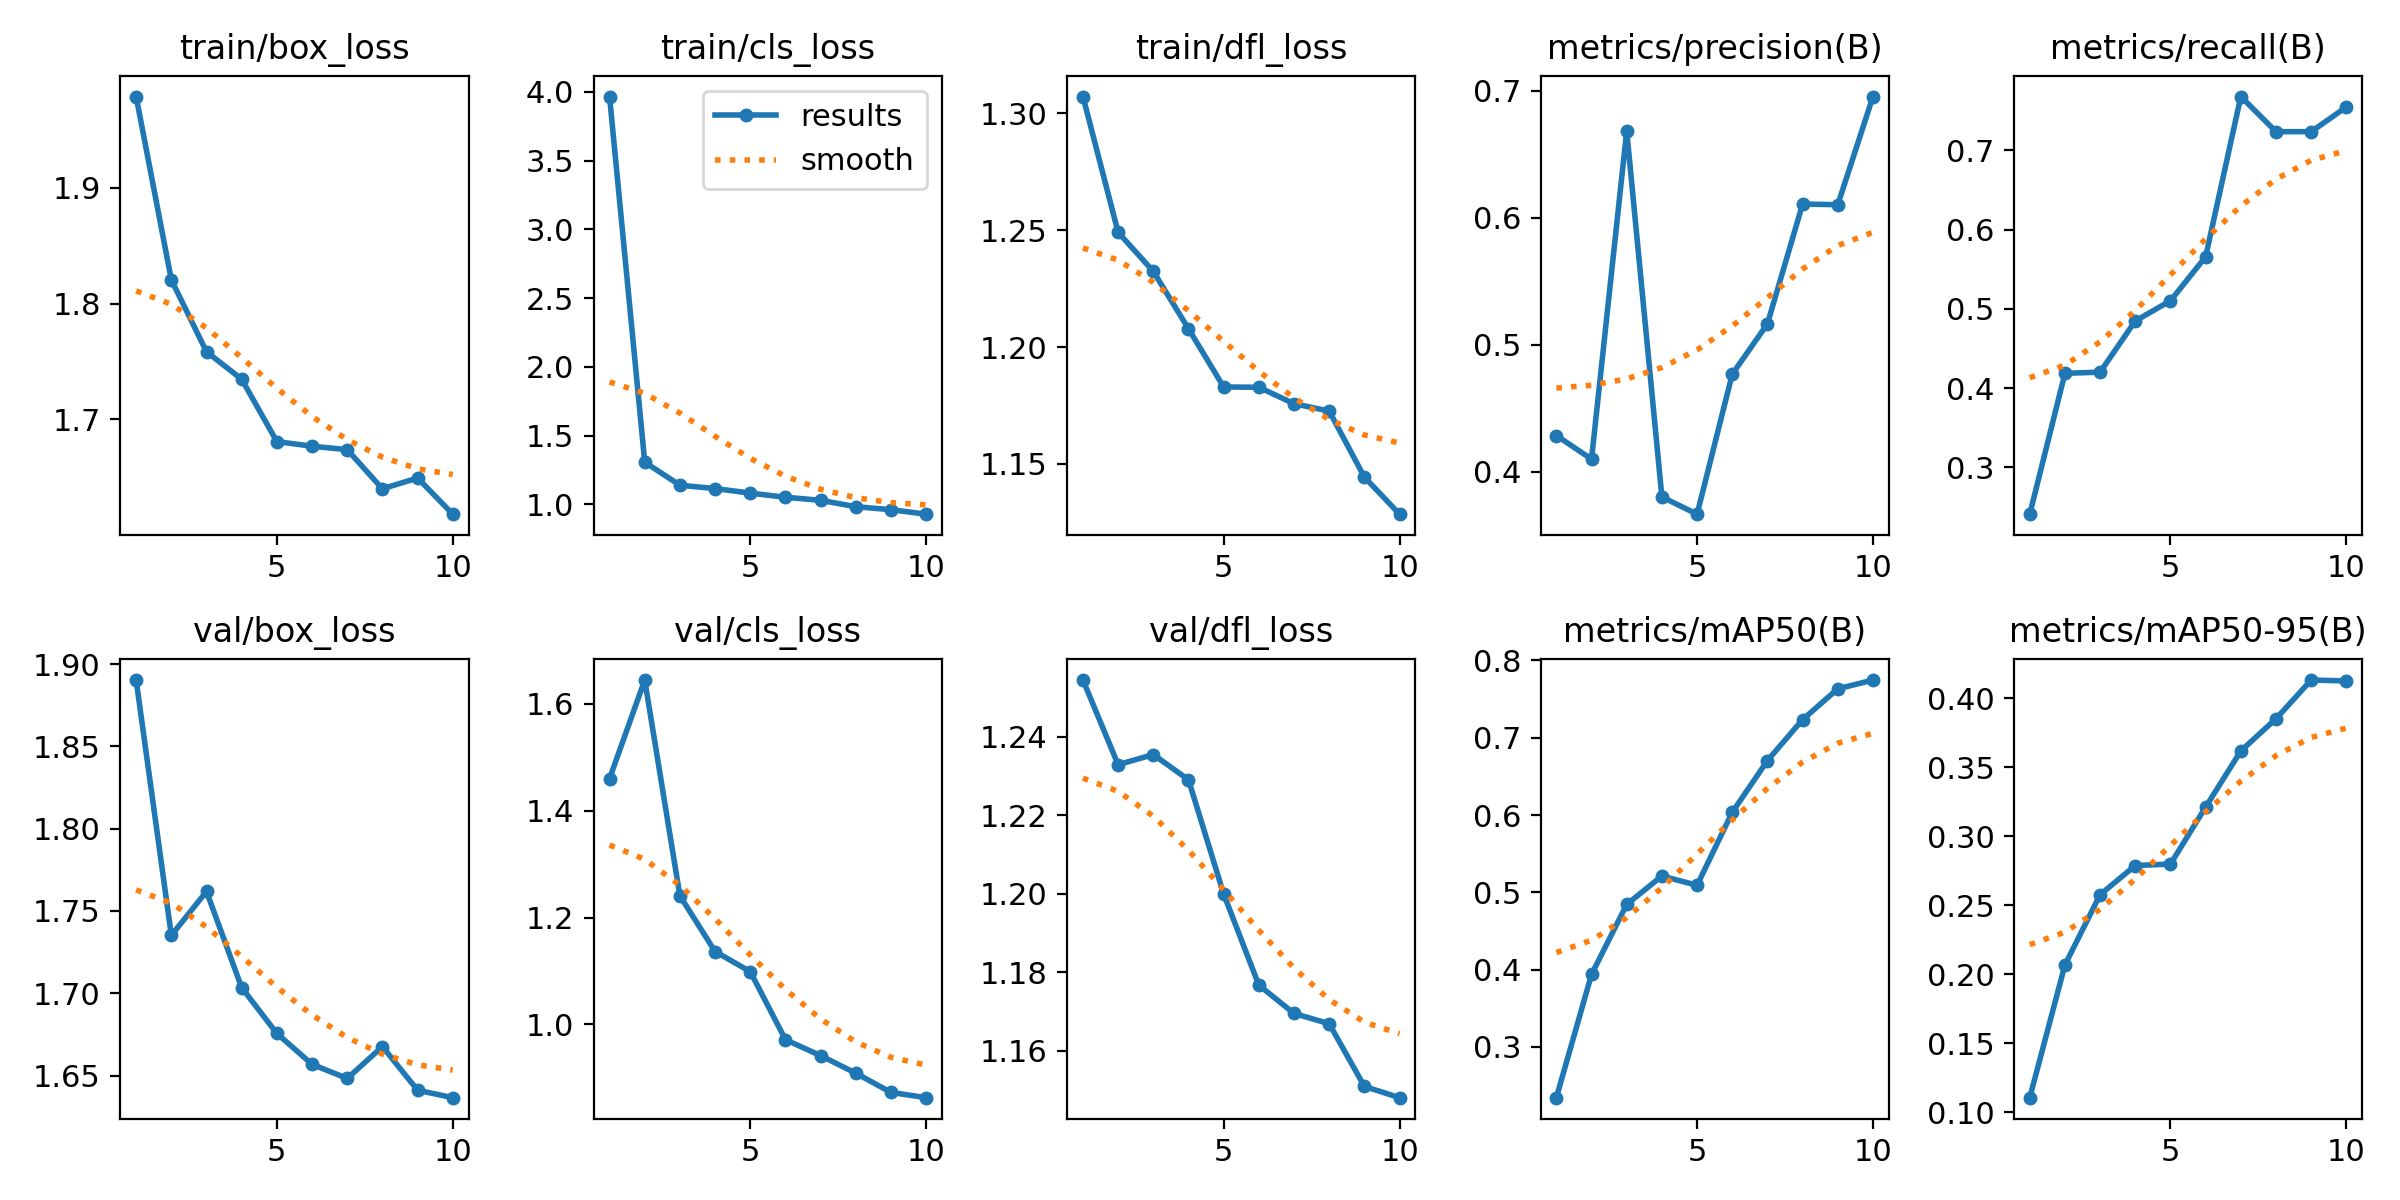

The file beside this chart, header and first rows:
epoch, time, train/box_loss, train/cls_loss, train/dfl_loss, metrics/precision(B), metrics/recall(B), metrics/mAP50(B), metrics/mAP50-95(B), val/box_loss, val/cls_loss, val/dfl_loss, lr/pg0, lr/pg1, lr/pg2
1, 466.9, 1.979, 3.966, 1.307, 0.4284, 0.2408, 0.2341, 0.1105, 1.89, 1.46, 1.254, 0.00015, 0.00015, 0.00015
2, 911.9, 1.821, 1.308, 1.249, 0.4098, 0.4186, 0.3936, 0.2067, 1.735, 1.645, 1.233, 0.0002816, 0.0002816, 0.0002816
3, 1311, 1.758, 1.14, 1.232, 0.6683, 0.4201, 0.4843, 0.2577, 1.762, 1.241, 1.235, 0.000381, 0.000381, 0.000381
4, 1666, 1.735, 1.115, 1.208, 0.3801, 0.4847, 0.521, 0.2788, 1.703, 1.136, 1.229, 0.0004482, 0.0004482, 0.0004482
5, 1993, 1.681, 1.083, 1.183, 0.3665, 0.5102, 0.5091, 0.2799, 1.676, 1.099, 1.2, 0.0004832, 0.0004832, 0.0004832
6, 2344, 1.677, 1.052, 1.183, 0.4767, 0.5658, 0.6036, 0.3212, 1.657, 0.9712, 1.177, 0.0004861, 0.0004861, 0.0004861
7, 2721, 1.674, 1.03, 1.176, 0.5164, 0.7681, 0.6704, 0.3619, 1.648, 0.9414, 1.169, 0.0004568, 0.0004568, 0.0004568
8, 3125, 1.64, 0.9834, 1.173, 0.6107, 0.7237, 0.7235, 0.3853, 1.668, 0.9084, 1.167, 0.0003837, 0.0003837, 0.0003837
9, 3475, 1.65, 0.9621, 1.144, 0.6102, 0.7237, 0.7633, 0.4133, 1.641, 0.8725, 1.151, 0.00026, 0.00026, 0.00026
10, 3868, 1.618, 0.9293, 1.129, 0.6953, 0.7549, 0.7747, 0.4127, 1.637, 0.8626, 1.148, 0.0001363, 0.0001363, 0.0001363
